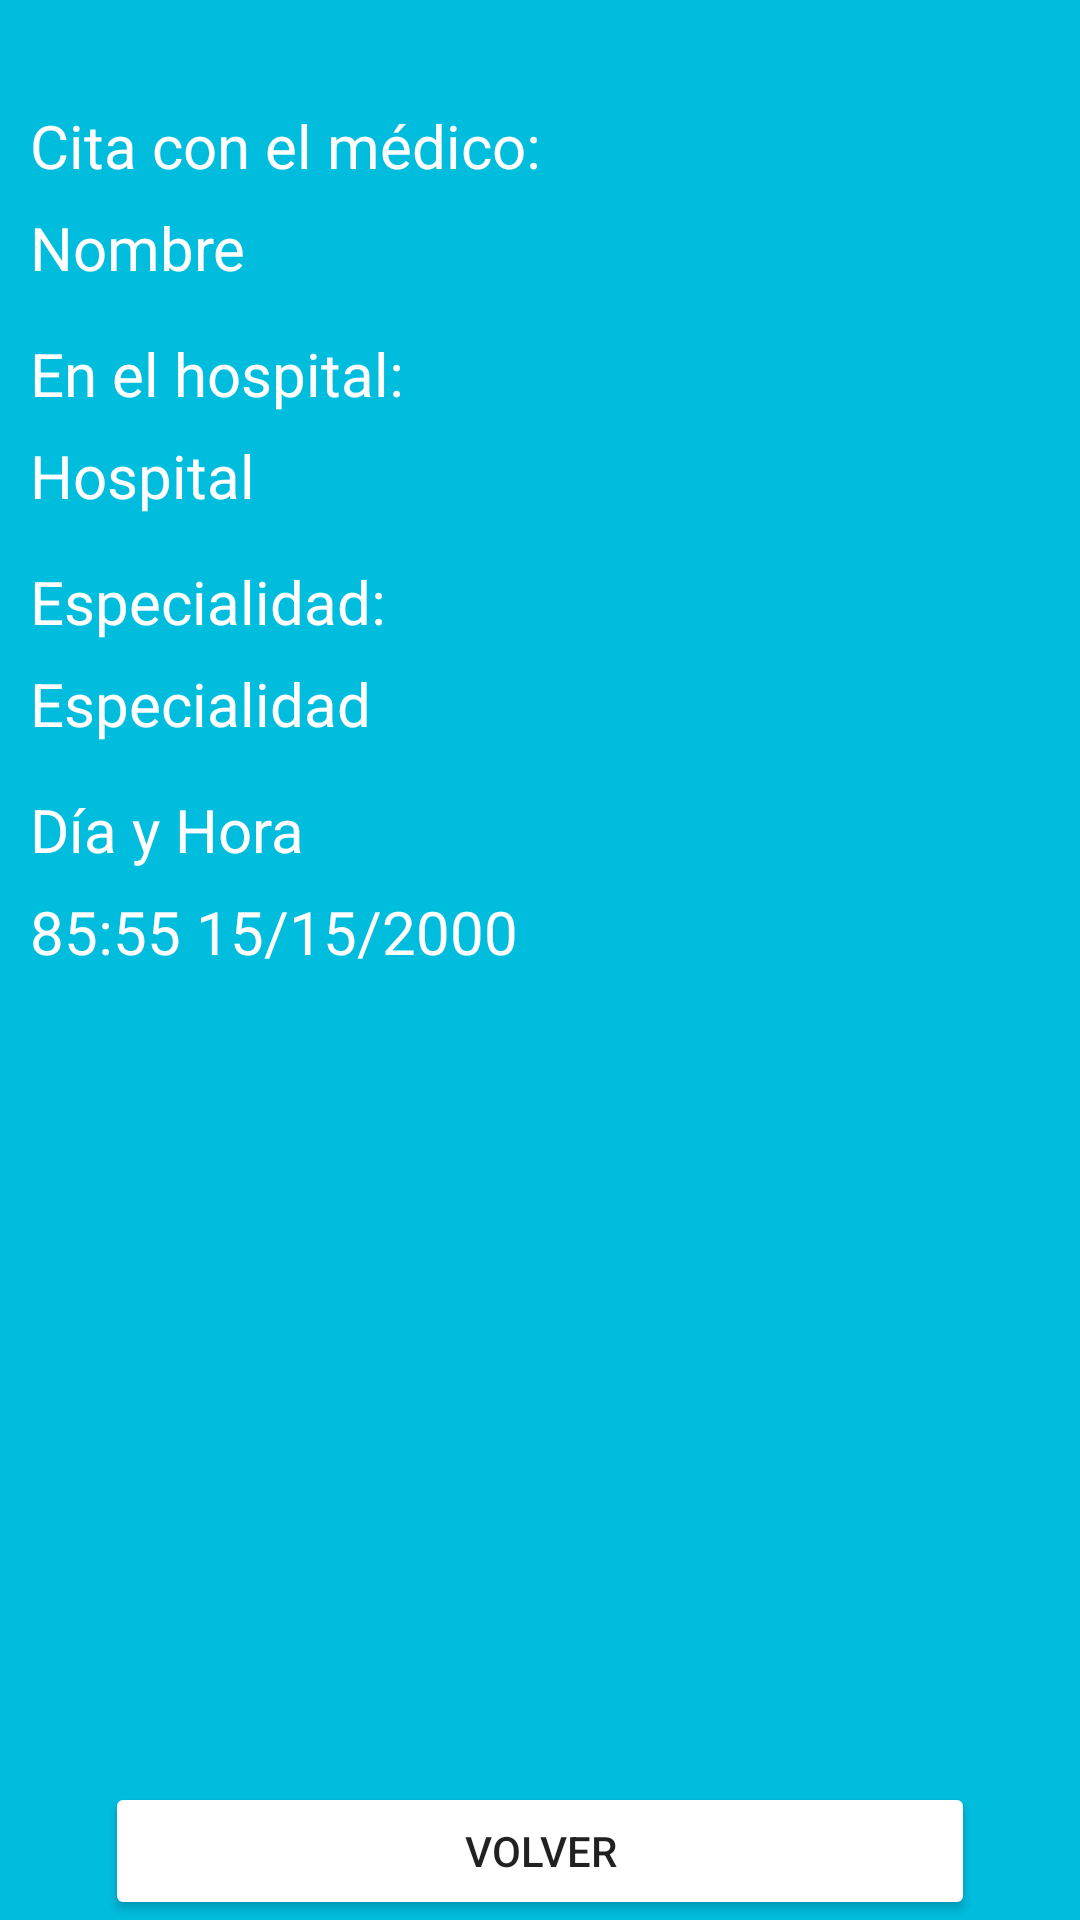

Layout XML and referenced resources for this Android screen:
<!-- AndroidManifest.xml: application theme Theme.MiLogin -->
<!-- res/layout/activity_editar_citas.xml -->
<?xml version="1.0" encoding="utf-8"?>
<androidx.constraintlayout.widget.ConstraintLayout xmlns:android="http://schemas.android.com/apk/res/android"
    xmlns:app="http://schemas.android.com/apk/res-auto"
    xmlns:tools="http://schemas.android.com/tools"
    android:layout_width="match_parent"
    android:layout_height="match_parent"
    tools:context=".FormularioCita_Medico.EditarCitasActivity">

    <LinearLayout
        android:layout_width="match_parent"
        android:layout_height="match_parent"
        android:background="@color/fondoAzul"
        android:orientation="vertical">

        <ImageButton
            android:id="@+id/bBorrar"
            android:layout_width="123dp"
            android:layout_height="wrap_content"
            android:layout_gravity="right"
            android:backgroundTint="@color/fondoAzul"
            android:contentDescription="botonBorrarCita"
            app:srcCompat="@drawable/ic_baseline_delete" />

        <TextView
            android:id="@+id/textView44"
            android:layout_width="match_parent"
            android:layout_height="wrap_content"
            android:layout_marginStart="10sp"
            android:layout_marginTop="15sp"
            android:layout_marginEnd="10sp"
            android:text="Cita con el médico:"
            android:textColor="@color/white"
            android:textSize="20sp" />

        <TextView
            android:id="@+id/tvNombreMedico"
            android:layout_width="match_parent"
            android:layout_height="wrap_content"
            android:layout_marginStart="10sp"
            android:layout_marginTop="7sp"
            android:layout_marginEnd="10sp"
            android:text="Nombre"
            android:textColor="@color/white"
            android:textSize="20sp" />

        <TextView
            android:id="@+id/textView45"
            android:layout_width="match_parent"
            android:layout_height="wrap_content"
            android:layout_marginStart="10sp"
            android:layout_marginTop="15sp"
            android:layout_marginEnd="10sp"
            android:text="En el hospital:"
            android:textColor="@color/white"
            android:textSize="20sp" />

        <TextView
            android:id="@+id/tvHospital"
            android:layout_width="match_parent"
            android:layout_height="wrap_content"
            android:layout_marginStart="10sp"
            android:layout_marginTop="7sp"
            android:layout_marginEnd="10sp"
            android:text="Hospital"
            android:textColor="@color/white"
            android:textSize="20sp" />

        <TextView
            android:id="@+id/textView50"
            android:layout_width="match_parent"
            android:layout_height="wrap_content"
            android:layout_marginStart="10sp"
            android:layout_marginTop="15sp"
            android:layout_marginEnd="10sp"
            android:text="Especialidad:"
            android:textColor="@color/white"
            android:textSize="20sp" />

        <TextView
            android:id="@+id/tvEspecialidad"
            android:layout_width="match_parent"
            android:layout_height="wrap_content"
            android:layout_marginStart="10sp"
            android:layout_marginTop="7sp"
            android:layout_marginEnd="10sp"
            android:text="Especialidad"
            android:textColor="@color/white"
            android:textSize="20sp" />

        <TextView
            android:id="@+id/textView47"
            android:layout_width="match_parent"
            android:layout_height="wrap_content"
            android:layout_marginStart="10sp"
            android:layout_marginTop="15sp"
            android:layout_marginEnd="10sp"
            android:text="Día y Hora"
            android:textColor="@color/white"
            android:textSize="20sp" />

        <TextView
            android:id="@+id/tvHoraDia"
            android:layout_width="match_parent"
            android:layout_height="wrap_content"
            android:layout_marginStart="10sp"
            android:layout_marginTop="7sp"
            android:layout_marginEnd="10sp"
            android:text="85:55 15/15/2000"
            android:textColor="@color/white"
            android:textSize="20sp" />

        <Button
            android:id="@+id/bCancelarVolver"
            android:layout_width="match_parent"
            android:layout_height="wrap_content"
            android:layout_marginStart="35sp"
            android:layout_marginTop="270sp"
            android:layout_marginEnd="35sp"
            android:backgroundTint="@color/white"
            android:text="Volver"
            app:cornerRadius="130dp" />
    </LinearLayout>
</androidx.constraintlayout.widget.ConstraintLayout>
<!-- resources referenced by this layout -->
<resources>
  <color name="fondoAzul">#FF00BDDE</color>
  <color name="white">#FFFFFFFF</color>
  <style name="Theme.MiLogin" parent="Theme.MaterialComponents.DayNight.DarkActionBar">
          
          <item name="colorPrimary">@color/fondoAzul</item>
          <item name="colorPrimaryVariant">@color/fondoAzul</item>
          <item name="colorOnPrimary">@color/fondoAzul</item>
          
          <item name="colorSecondary">@color/teal_200</item>
          <item name="colorSecondaryVariant">@color/teal_700</item>
          <item name="colorOnSecondary">@color/fondoAzul</item>
          
          <item name="android:statusBarColor">?attr/colorPrimaryVariant</item>
          
      </style>
  <color name="teal_200">#FF03DAC5</color>
  <color name="teal_700">#FF018786</color>
</resources>
